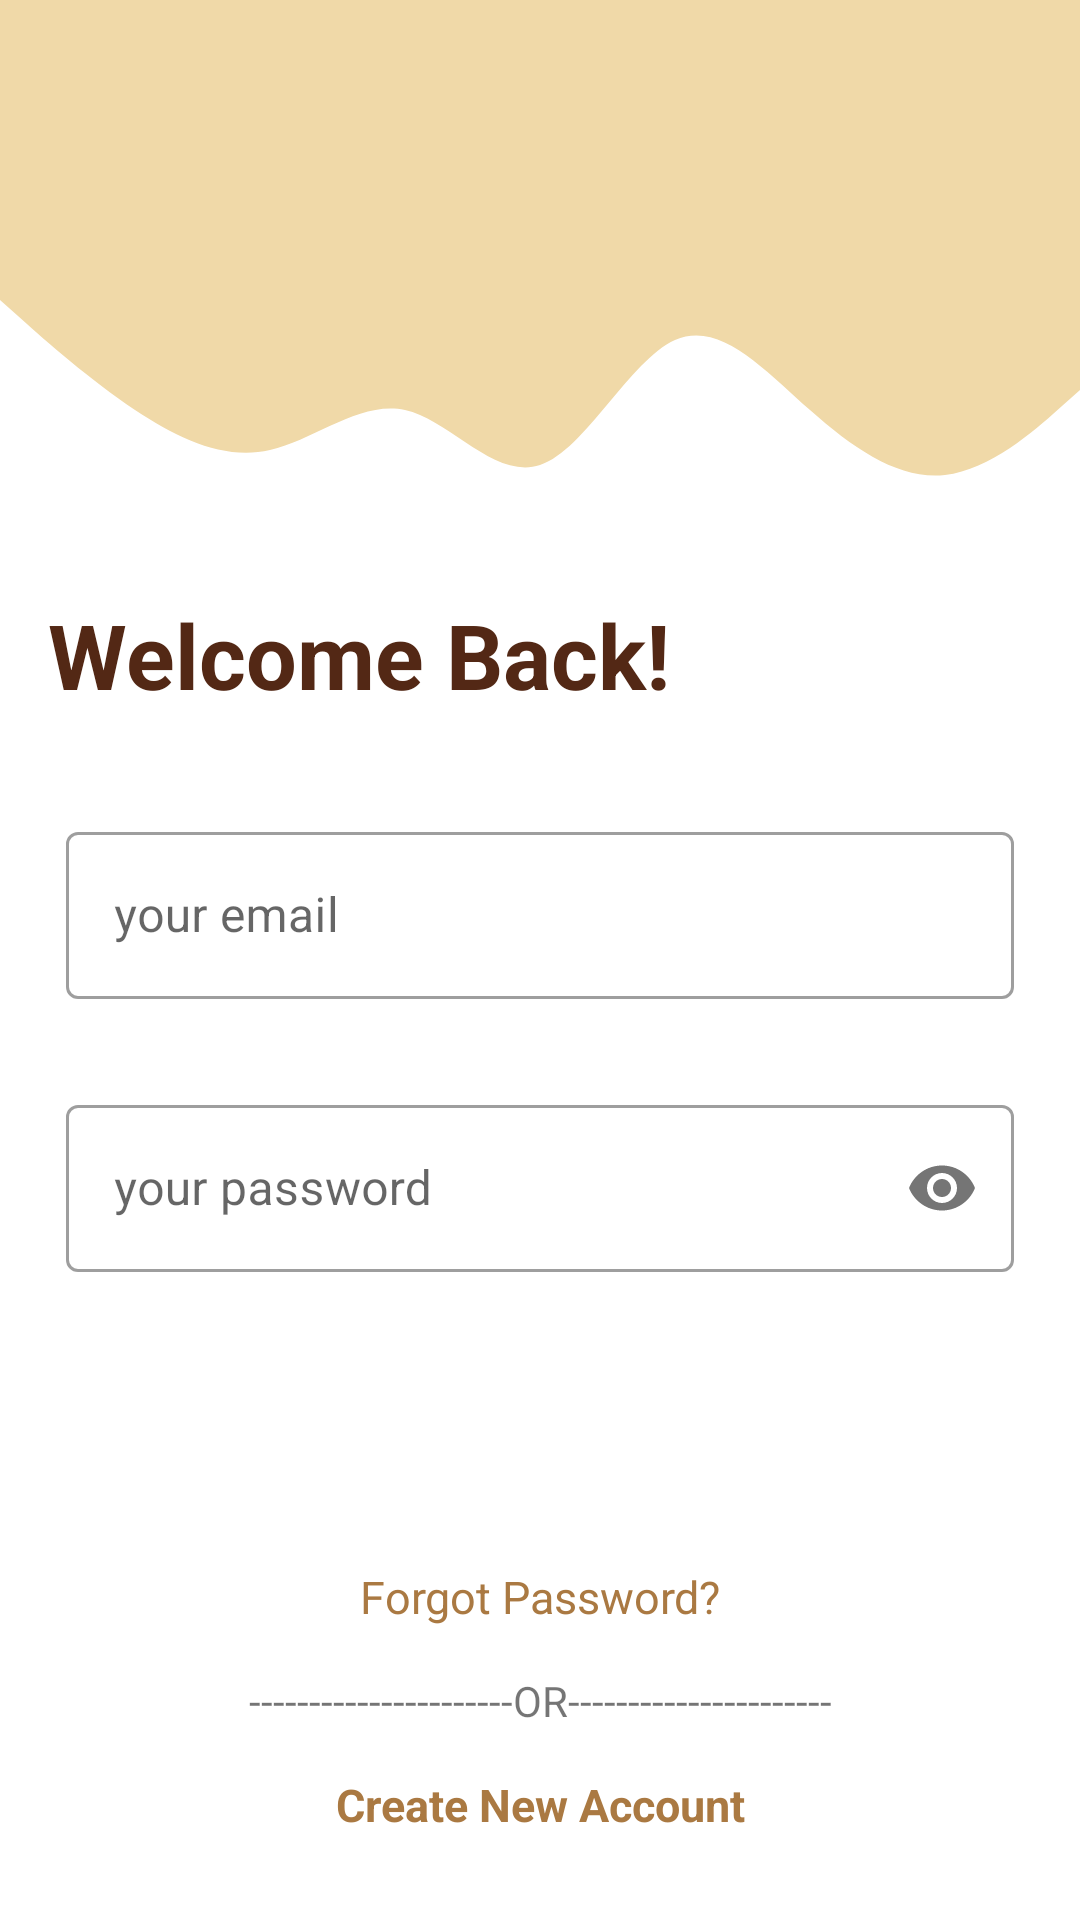

This screen was rendered from an Android layout file. Write that file and the resources it references.
<!-- AndroidManifest.xml: application theme Theme.FinalProject -->
<!-- res/layout/fragment_login.xml -->
<?xml version="1.0" encoding="utf-8"?>
<androidx.constraintlayout.widget.ConstraintLayout xmlns:android="http://schemas.android.com/apk/res/android"
    xmlns:app="http://schemas.android.com/apk/res-auto"
    android:layout_width="match_parent"
    android:layout_height="match_parent"
    >


    <View
        android:id="@+id/Topview"
        android:layout_width="0dp"
        android:layout_height="90dp"
        android:background="@color/light_cafe"
        app:layout_constraintEnd_toEndOf="parent"
        app:layout_constraintStart_toStartOf="parent"
        app:layout_constraintTop_toTopOf="parent" />


    <View
        android:id="@+id/Waveview"
        android:layout_width="0dp"
        android:layout_height="100dp"
        android:background="@drawable/wave"
        app:layout_constraintEnd_toEndOf="parent"
        app:layout_constraintStart_toStartOf="parent"
        app:layout_constraintTop_toBottomOf="@+id/Topview" />


    <TextView
        android:id="@+id/tv_welcome"
        android:layout_width="0dp"
        android:layout_height="wrap_content"
        android:layout_marginTop="8dp"
        android:layout_marginStart="16dp"
        android:layout_marginEnd="16dp"
        android:text="Welcome Back!"
        android:textColor="@color/splash_color"
        android:textSize="30sp"
        android:textStyle="bold"
        app:layout_constraintEnd_toEndOf="parent"
        app:layout_constraintHorizontal_bias="0.0"
        app:layout_constraintStart_toStartOf="parent"
        app:layout_constraintTop_toBottomOf="@id/Waveview" />
    <LinearLayout
        android:layout_width="match_parent"
        android:layout_height="wrap_content"
        app:layout_constraintTop_toBottomOf="@id/tv_welcome"
        app:layout_constraintBottom_toBottomOf="parent"
        android:padding="12dp"
        android:orientation="vertical">
        <com.google.android.material.textfield.TextInputLayout
            style="@style/Widget.MaterialComponents.TextInputLayout.OutlinedBox"
            android:layout_width="match_parent"
            android:layout_height="wrap_content"
            android:padding="10dp">
        <EditText
            android:id="@+id/et_email"
            android:layout_width="match_parent"
            android:layout_height="wrap_content"
            android:layout_marginTop="10dp"
            android:layout_marginBottom="10dp"
            android:hint="@string/email_hint"
            android:inputType="textEmailAddress" />
        </com.google.android.material.textfield.TextInputLayout>
        <com.google.android.material.textfield.TextInputLayout
            style="@style/Widget.MaterialComponents.TextInputLayout.OutlinedBox"
            android:layout_width="match_parent"
            android:layout_height="wrap_content"
            app:passwordToggleEnabled="true"
            android:padding="10dp">
        <EditText
            android:id="@+id/et_password"
            android:layout_width="match_parent"
            android:layout_height="wrap_content"
            android:hint="@string/hint_password"
            android:layout_marginTop="10dp"
            android:layout_marginBottom="10dp"
            android:inputType="textPassword" />
        </com.google.android.material.textfield.TextInputLayout>

        <Button
            android:id="@+id/btn_login"
            android:layout_width="match_parent"
            android:layout_height="wrap_content"
            android:background="@drawable/roundstyle"
            android:backgroundTint="@color/brown"
            android:text="@string/login"
            android:layout_marginTop="10dp"
            android:layout_marginBottom="10dp"
            android:textAllCaps="false"
            android:textColor="@color/white"
            android:textSize="18sp" />

        <TextView
            android:id="@+id/qs"
            android:layout_width="match_parent"
            android:layout_height="wrap_content"
            android:baselineAligned="false"
            android:gravity="center"
            android:layout_marginTop="10dp"
            android:layout_marginBottom="5dp"
            android:text="@string/qs"
            android:textColor="@color/brown"
            android:textSize="15sp"
            app:layout_constraintEnd_toEndOf="parent"
            app:layout_constraintStart_toStartOf="parent"
            app:layout_constraintTop_toBottomOf="@+id/et_password" />

        <TextView
            android:id="@+id/tv_or"
            android:layout_width="match_parent"
            android:layout_height="wrap_content"
            android:gravity="center"
            android:layout_marginTop="10dp"
            android:layout_marginBottom="10dp"
            android:text="@string/or"
            app:layout_constraintEnd_toEndOf="parent" />

        <TextView
            android:id="@+id/register"
            android:layout_width="match_parent"
            android:textAlignment="center"
            android:layout_height="wrap_content"
            android:layout_gravity="center"
            android:baselineAligned="false"
            android:textStyle="bold"
            android:layout_marginTop="5dp"
            android:layout_marginBottom="5dp"
            android:text="@string/register"
            android:textColor="@color/brown"
            android:textSize="15sp" />

    </LinearLayout>
</androidx.constraintlayout.widget.ConstraintLayout>
<!-- resources referenced by this layout -->
<resources>
  <color name="brown">#aa7942</color>
  <color name="light_cafe">#f0d9a8</color>
  <color name="splash_color">#532815</color>
  <color name="white">#FFFFFFFF</color>
  <!-- drawable wave (drawable) -->
  <vector xmlns:android="http://schemas.android.com/apk/res/android"
      android:width="1440dp"
      android:height="320dp"
      android:viewportWidth="1440"
      android:viewportHeight="320">
    <path
        android:pathData="M0,32L30,53.3C60,75 120,117 180,149.3C240,181 300,203 360,192C420,181 480,139 540,149.3C600,160 660,224 720,208C780,192 840,96 900,74.7C960,53 1020,107 1080,149.3C1140,192 1200,224 1260,218.7C1320,213 1380,171 1410,149.3L1440,128L1440,0L1410,0C1380,0 1320,0 1260,0C1200,0 1140,0 1080,0C1020,0 960,0 900,0C840,0 780,0 720,0C660,0 600,0 540,0C480,0 420,0 360,0C300,0 240,0 180,0C120,0 60,0 30,0L0,0Z"
        android:fillColor="#f0d9a8"/>
  </vector>
  <string name="email_hint">your email</string>
  <string name="hint_password">your password</string>
  <string name="login">Log In</string>
  <string name="or">----------------------OR----------------------</string>
  <string name="qs">Forgot Password?</string>
  <string name="register">Create New Account</string>
  <style name="Theme.FinalProject" parent="Theme.MaterialComponents.DayNight.DarkActionBar">
          
          <item name="colorPrimary">@color/brown</item>
          <item name="colorPrimaryVariant">@color/brown</item>
          <item name="colorOnPrimary">@color/white</item>
          
          <item name="colorSecondary">@color/brown</item>
          <item name="colorSecondaryVariant">@color/brown</item>
          <item name="colorOnSecondary">@color/black</item>
          
          <item name="android:statusBarColor" tools:targetApi="l">?attr/colorPrimaryVariant</item>
          
      </style>
  <color name="black">#FF000000</color>
</resources>
